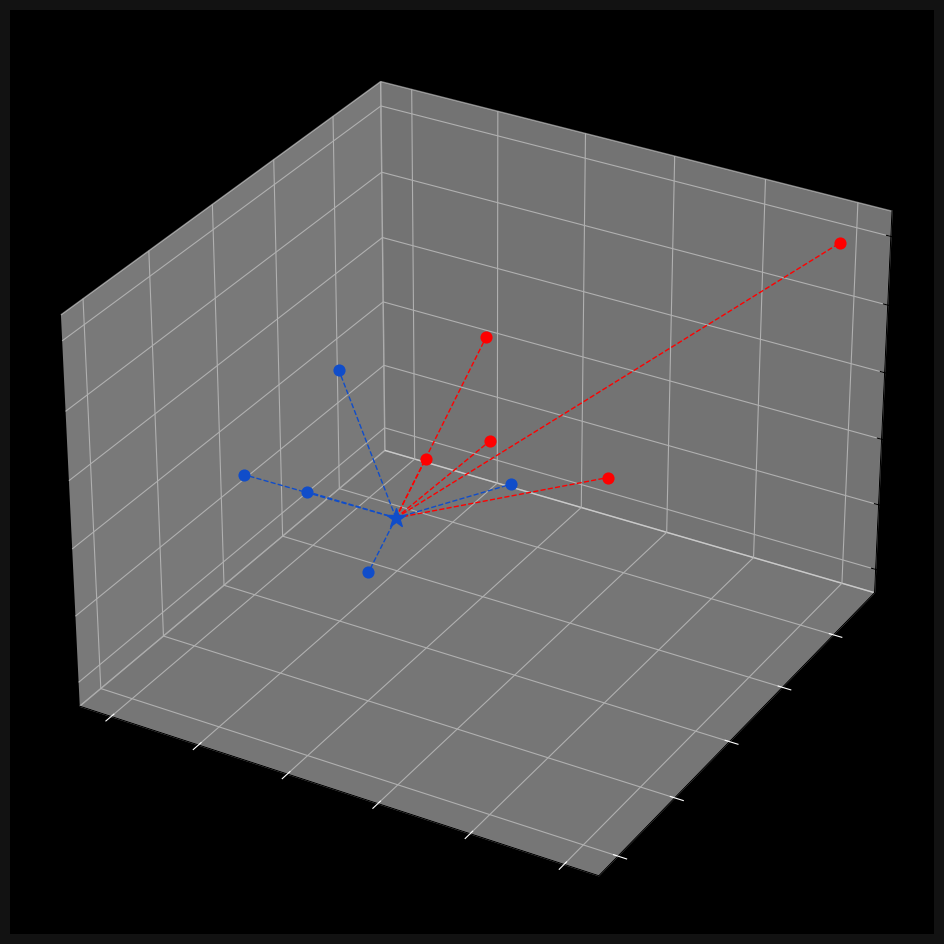

Source code (Python):

import numpy as np
import matplotlib.pyplot as plt
from collections import Counter


points = {"blue": [[2, 1, 4], [1, 7, 3], [2, 3, 3], [3, 7, 2], [2, 5, 1]],
          "red": [[5, 0, 6], [4, 1, 5], [4, 3, 6], [6, 9, 6], [5, 4, 4]]}
new_point = [3, 3, 3]

def euclidean_distance(p, q):
    return np.sqrt(np.sum((np.array(p) - np.array(q))**2))

class KNearestNeighbor:

    def __init__(self, k=5):
        self.k = k
        self.point = None

    def fit(self, points):
        self.points = points

    def predict(self, new_point):
        distances = []

        for category in self.points:
            for point in self.points[category]:
                distance = euclidean_distance(point, new_point)
                distances.append((distance, category))

        categories = [category[1] for category in sorted(distances)[:self.k]]
        result = Counter(categories).most_common(1)[0][0]
        return result

clf = KNearestNeighbor(k=10)
clf.fit(points)
print(clf.predict(new_point))

# visualize

fig = plt.figure(figsize = (15, 12))
ax  = fig.add_subplot(projection = "3d")
ax.grid(True, color = "#323232")
ax.set_facecolor("black")
ax.figure.set_facecolor("#121212")
ax.tick_params(axis="y", color="white")
ax.tick_params(axis="x", color="white")


for point in points["blue"]:
    ax.scatter(point[0], point[1], point[2], color="#104DCA", s = 60)
for point in points["red"]:
    ax.scatter(point[0], point[1], point[2], color="#FF0000", s = 60)

new_class = clf.predict(new_point)
color = "#FF0000" if new_class == "red" else "#104DCA"
ax.scatter(new_point[0], new_point[1], new_point[2], color = color, marker = "*", s = 200)
for point in points["blue"]:
    ax.plot([new_point[0], point[0]], [new_point[1], point[1]], [new_point[2], point[2]], color = "#104DCA", linestyle = "--", linewidth = 1 )

for point in points["red"]:
    ax.plot([new_point[0], point[0]], [new_point[1], point[1]], [new_point[2], point[2]], color = "#FF0000", linestyle = "--", linewidth = 1)

plt.show()


